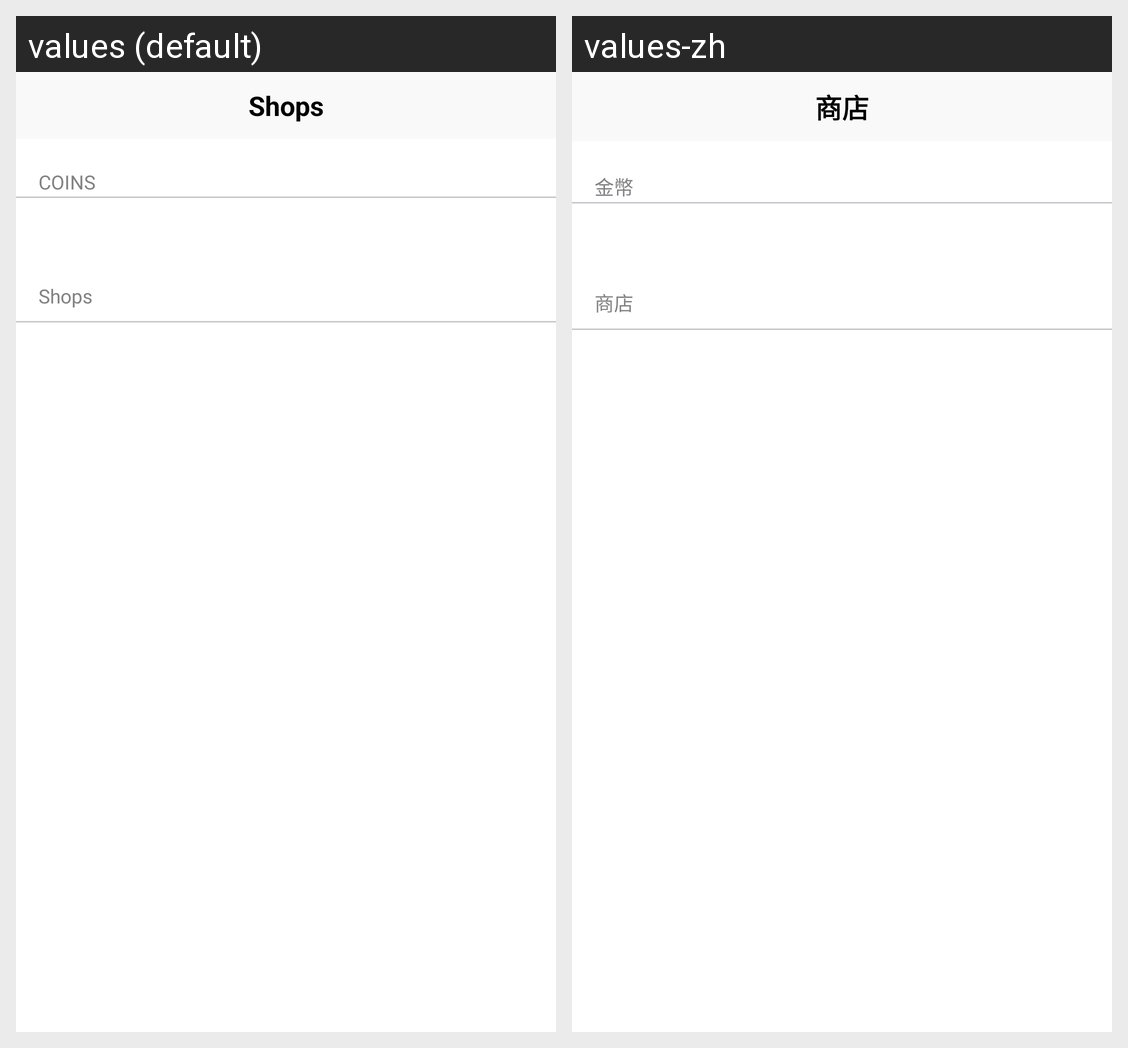

Here is an Android app screen in its default locale and in the app's own translations. Write out the translated-string differences for the strings that appear on this screen.
Android screen res/layout/fragment_shops.xml rendered under 2 locales, left to right: values (default), values-zh. Device: Nexus 5 (rendered at 1080×1920; each locale shown at half size, 540×960, under a caption strip naming it); theme AppTheme.
Strings drawn on this screen, with the default value and each locale's value (text and hints the layout hard-codes, and strings that could not be matched under every locale, appear in the picture but are not listed):

TabBarItemShops
  values: Shops
  values-zh: 商店

PlayTitleCoins
  values: COINS
  values-zh: 金幣
